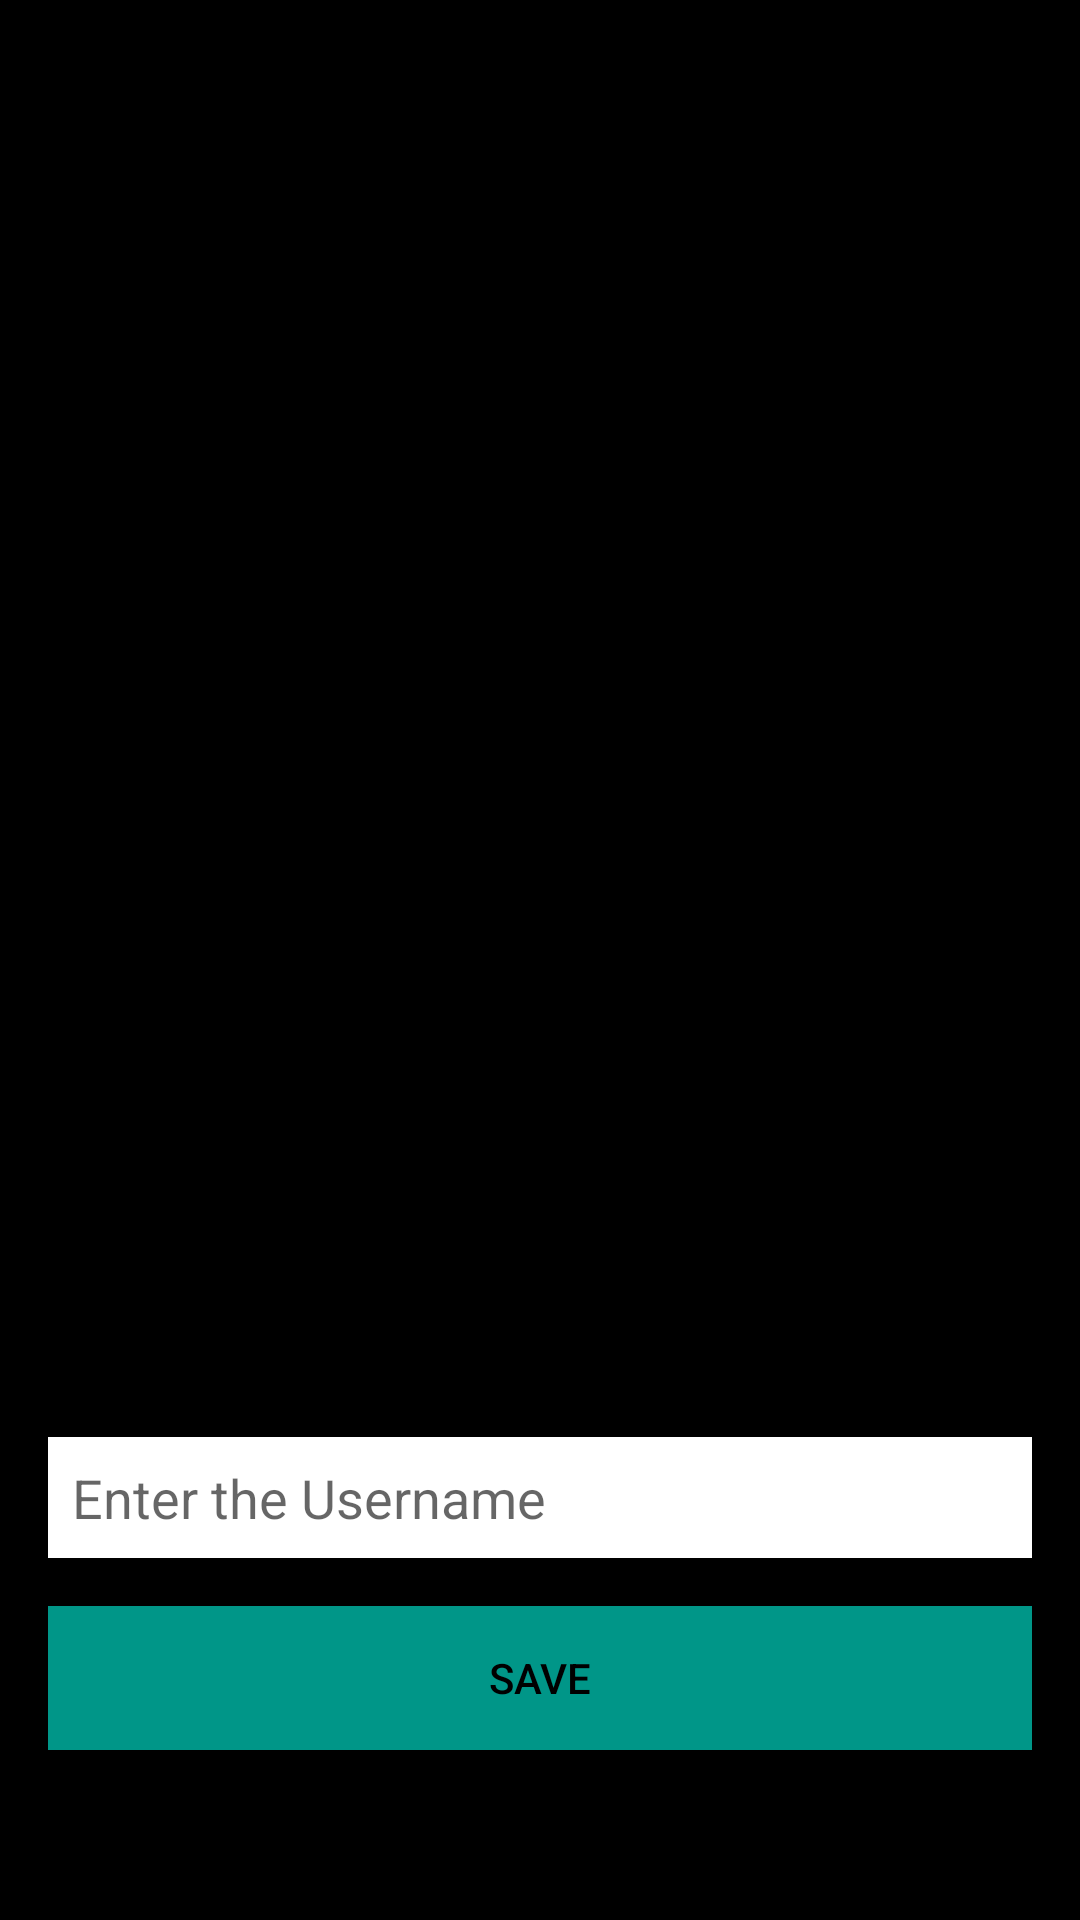

This screen was rendered from an Android layout file. Write that file and the resources it references.
<!-- AndroidManifest.xml: application theme Theme.RobotApp -->
<!-- res/layout/activity_user_name2.xml -->
<?xml version="1.0" encoding="utf-8"?>
<androidx.constraintlayout.widget.ConstraintLayout xmlns:android="http://schemas.android.com/apk/res/android"
    xmlns:app="http://schemas.android.com/apk/res-auto"
    xmlns:tools="http://schemas.android.com/tools"
    android:id="@+id/main"
    android:layout_width="match_parent"
    android:layout_height="match_parent"
    android:background="#000000"
    android:backgroundTint="#000000"
    tools:context=".UserNameActivity2">

    <LinearLayout
        android:id="@+id/linear_layout"
        android:layout_width="0dp"
        android:layout_height="wrap_content"
        android:layout_marginStart="16dp"
        android:layout_marginEnd="16dp"
        android:layout_marginTop="24dp"
        android:orientation="vertical"
        app:layout_constraintEnd_toEndOf="parent"
        app:layout_constraintStart_toStartOf="parent"
        app:layout_constraintTop_toBottomOf="@id/imageView23">

        <EditText
            android:id="@+id/username_input"
            android:layout_width="match_parent"
            android:layout_height="wrap_content"
            android:background="#FFFFFF"
            android:hint="Enter the Username"
            android:padding="8dp"
            android:textColor="#000000" />

        <Button
            android:id="@+id/save_button"
            android:layout_width="match_parent"
            android:layout_height="wrap_content"
            android:layout_marginTop="16dp"
            android:background="#009688"
            android:text="Save"
            android:textColor="#000000"
            android:gravity="center" />
    </LinearLayout>

    <ImageView
        android:id="@+id/imageView23"
        android:layout_width="333dp"
        android:layout_height="423dp"
        android:layout_marginTop="32dp"
        app:layout_constraintEnd_toEndOf="parent"
        app:layout_constraintStart_toStartOf="parent"
        app:layout_constraintTop_toTopOf="parent"
        app:srcCompat="@drawable/pngwing_com__18_" />

</androidx.constraintlayout.widget.ConstraintLayout>
<!-- resources referenced by this layout -->
<resources>
  <style name="Theme.RobotApp" parent="Base.Theme.RobotApp" />
  <style name="Base.Theme.RobotApp" parent="Theme.AppCompat.Light.NoActionBar">
          
          
      </style>
</resources>
